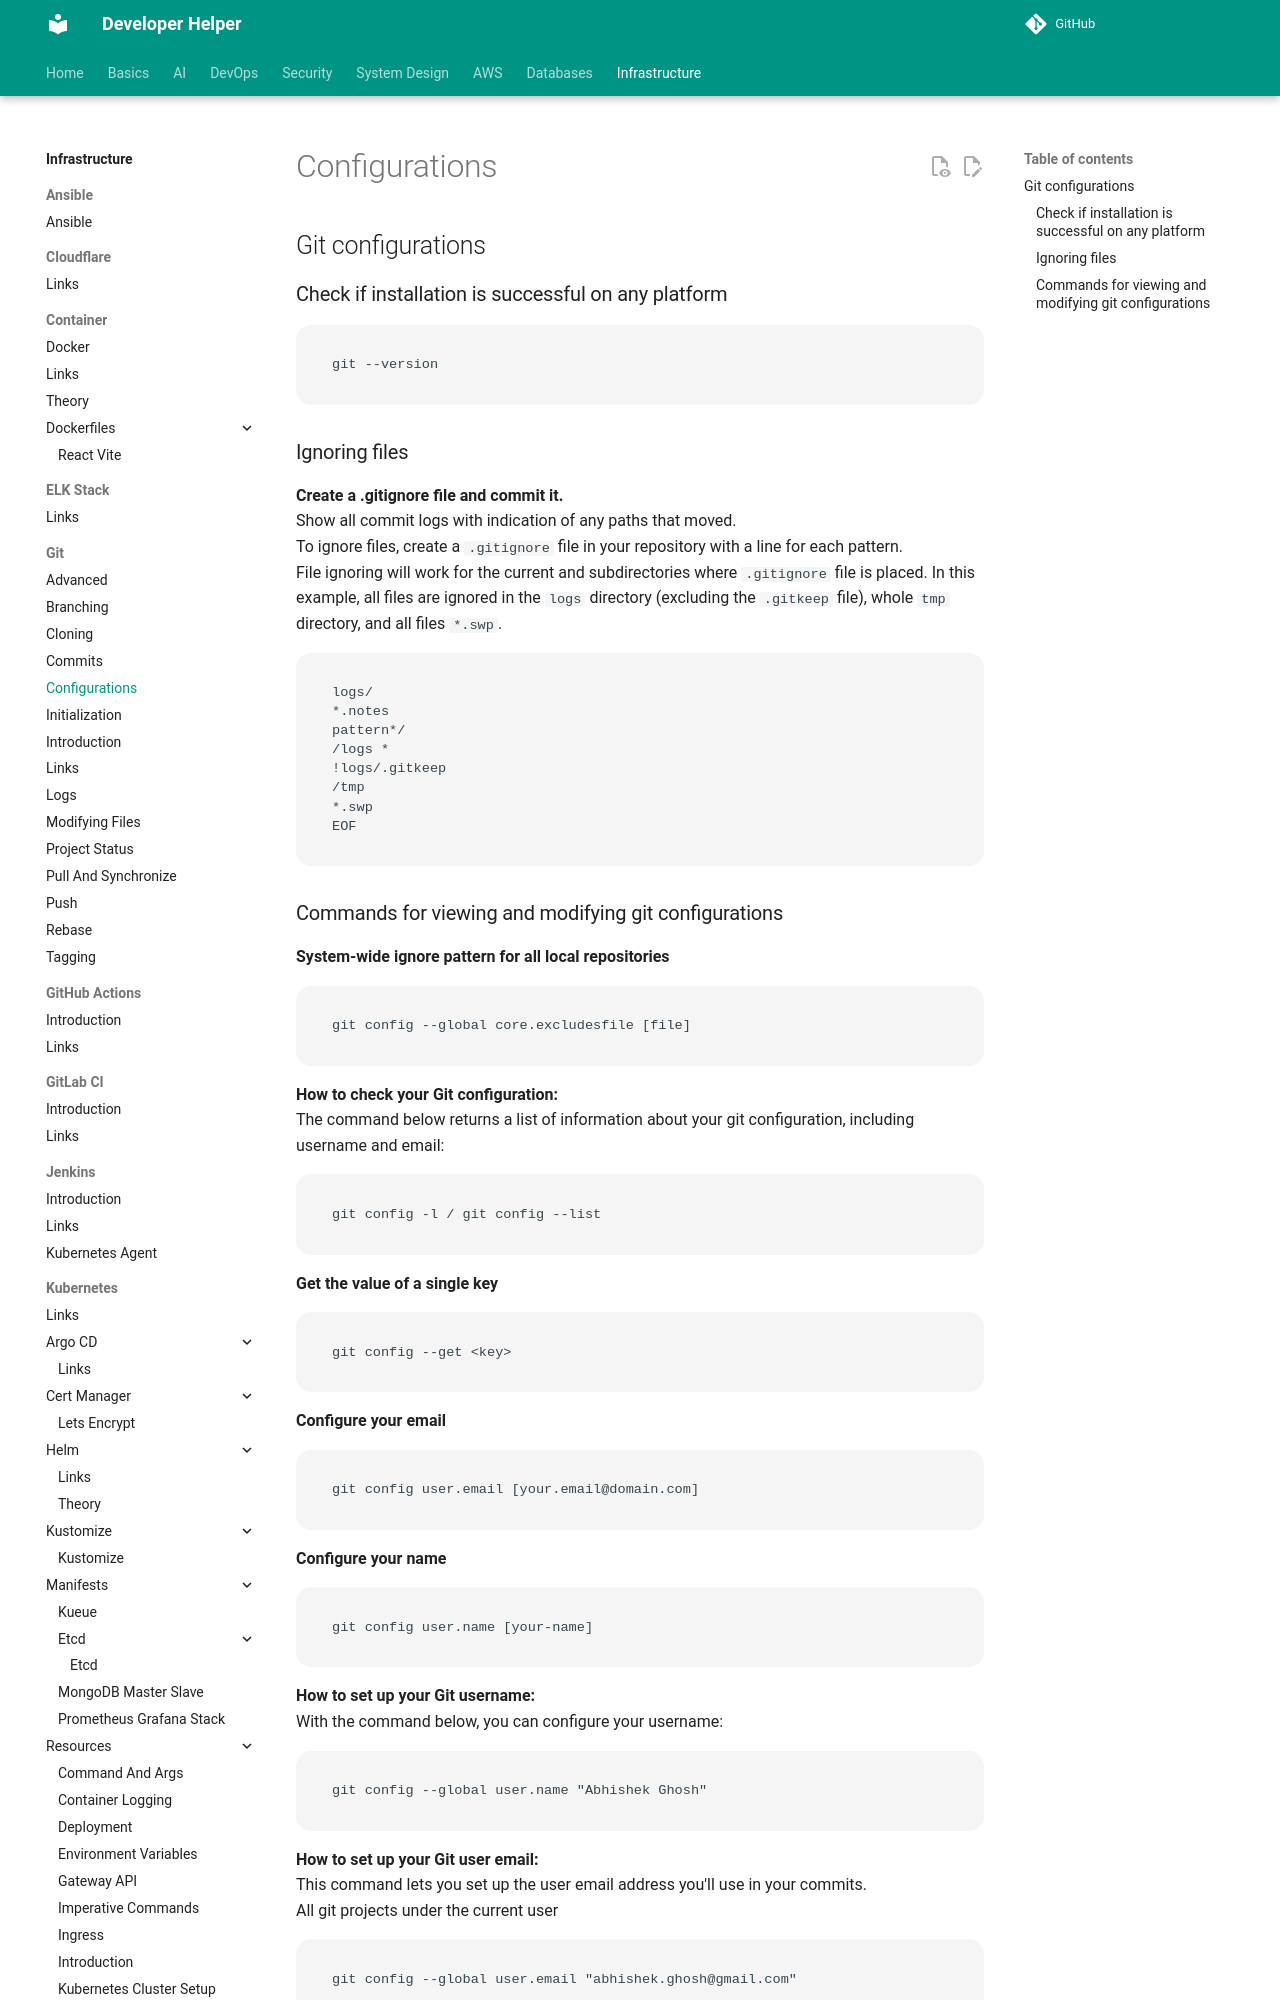

repository: abhishekghoshh/developer-helper · page: infrastructure/git/configurations/index.html · generator: mkdocs

## Git configurations

### Check if installation is successful on any platform
```
git --version
```

### Ignoring files

**Create a .gitignore file and commit it.**  
Show all commit logs with indication of any paths that moved.  
To ignore files, create a `.gitignore` file in your repository with a line for each pattern.  
File ignoring will work for the current and subdirectories where `.gitignore` file is placed. In this example, all files are ignored in the `logs` directory (excluding the `.gitkeep` file), whole `tmp` directory, and all files `*.swp`.  

```
logs/
*.notes
pattern*/
/logs *
!logs/.gitkeep
/tmp
*.swp
EOF
```
